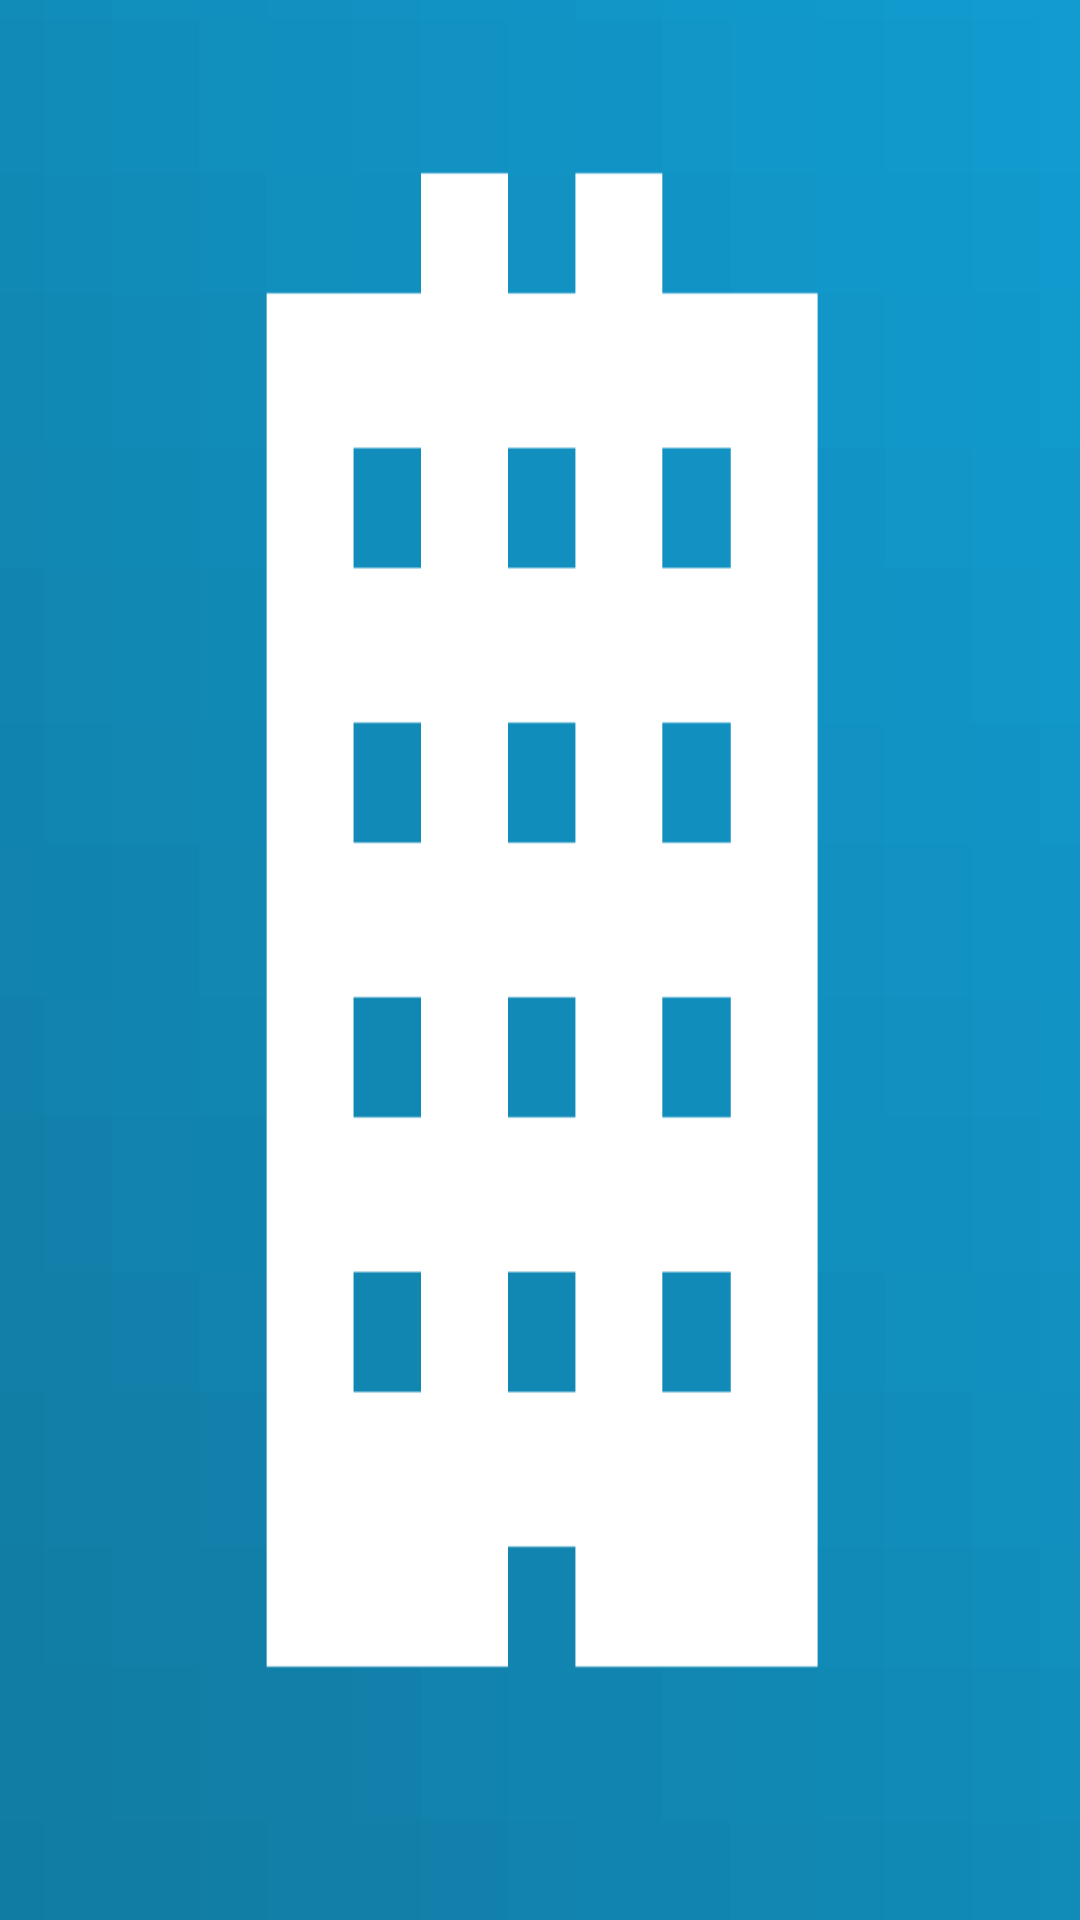

Produce the Android XML layout that renders to this screen, including the resource entries it uses.
<!-- AndroidManifest.xml: application theme android:Theme.DeviceDefault.Light.NoActionBar.Fullscreen -->
<!-- res/layout/activity_welcome.xml -->
<RelativeLayout xmlns:android="http://schemas.android.com/apk/res/android"
    xmlns:tools="http://schemas.android.com/tools"
    android:layout_width="match_parent"
    android:layout_height="match_parent"
    android:background="@drawable/ic_welcome" >

</RelativeLayout>
<!-- resources referenced by this layout -->
<resources>
  <!-- drawable ic_welcome: png bitmap (drawable-hdpi, 8417 bytes) -->
</resources>
